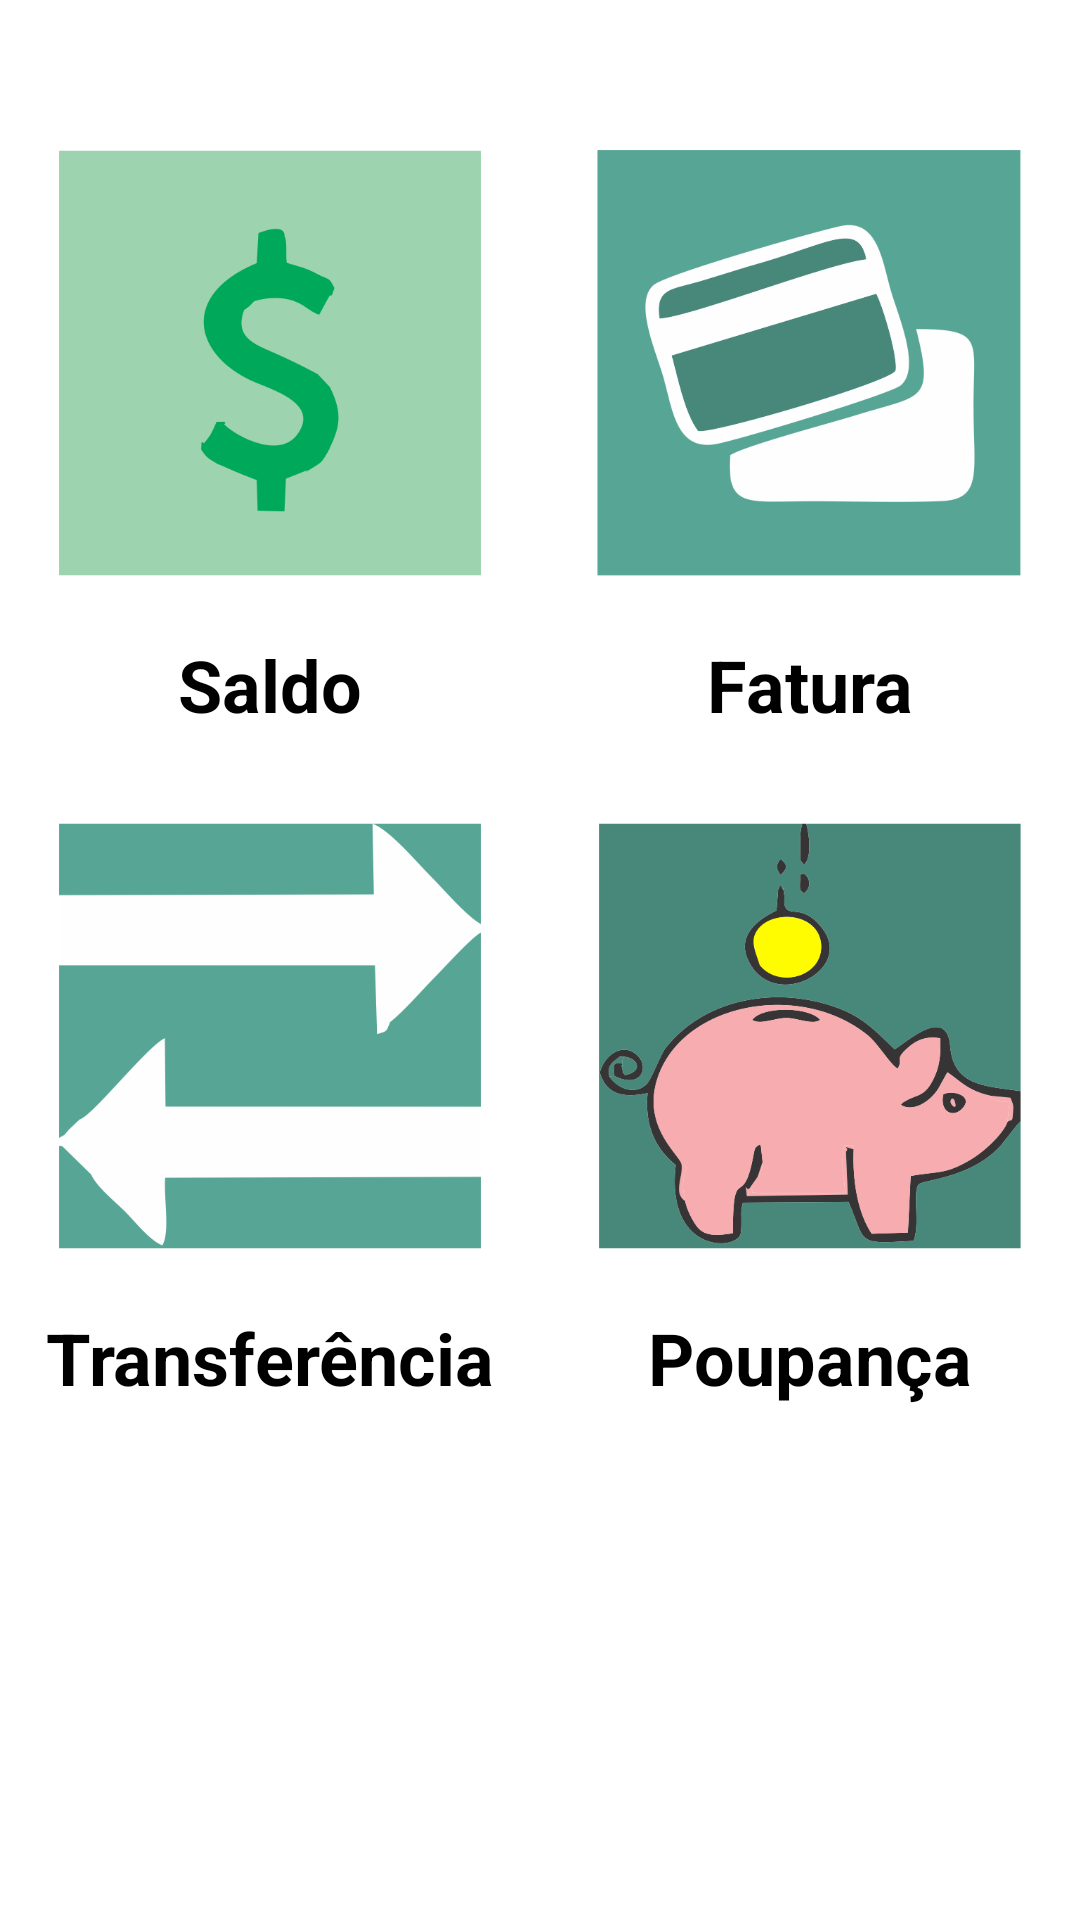

Write the Android layout XML for this screen, with the resource values it uses.
<!-- AndroidManifest.xml: application theme Theme.BankPobre -->
<!-- res/layout/activity_main.xml -->
<?xml version="1.0" encoding="utf-8"?>
<androidx.constraintlayout.widget.ConstraintLayout xmlns:android="http://schemas.android.com/apk/res/android"
    xmlns:app="http://schemas.android.com/apk/res-auto"
    xmlns:tools="http://schemas.android.com/tools"
    android:id="@+id/linearLayout"
    android:layout_width="match_parent"
    android:layout_height="match_parent"
    tools:context=".MainActivity">

    <androidx.constraintlayout.widget.Guideline
        android:id="@+id/guideline2"
        android:layout_width="wrap_content"
        android:layout_height="wrap_content"
        android:orientation="vertical"
        app:layout_constraintGuide_percent="0.5" />

    <ImageView
        android:id="@+id/saldoemconta"
        android:layout_width="178dp"
        android:layout_height="142dp"
        android:layout_marginTop="50dp"
        app:layout_constraintEnd_toStartOf="@+id/guideline2"
        app:layout_constraintStart_toStartOf="parent"
        app:layout_constraintTop_toTopOf="parent"
        app:srcCompat="@drawable/saldo" />

    <ImageView
        android:id="@+id/fatcard"
        android:layout_width="178dp"
        android:layout_height="142dp"
        android:layout_marginTop="50dp"
        app:layout_constraintEnd_toEndOf="parent"
        app:layout_constraintStart_toEndOf="@+id/saldoemconta"
        app:layout_constraintTop_toTopOf="parent"
        app:srcCompat="@drawable/fatura" />

    <TextView
        android:id="@+id/saldotext"
        android:layout_width="wrap_content"
        android:layout_height="wrap_content"
        android:layout_marginTop="20dp"
        android:text="Saldo"
        android:textAllCaps="false"
        android:textColor="#000000"
        android:textSize="24sp"
        android:textStyle="bold"
        app:layout_constraintEnd_toStartOf="@+id/guideline2"
        app:layout_constraintStart_toStartOf="parent"
        app:layout_constraintTop_toBottomOf="@+id/saldoemconta" />

    <TextView
        android:id="@+id/textView3"
        android:layout_width="wrap_content"
        android:layout_height="wrap_content"
        android:layout_marginTop="20dp"
        android:text="Fatura"
        android:textColor="#000000"
        android:textSize="24sp"
        android:textStyle="bold"
        app:layout_constraintEnd_toEndOf="parent"
        app:layout_constraintStart_toStartOf="@+id/guideline2"
        app:layout_constraintTop_toBottomOf="@+id/fatcard" />

    <ImageView
        android:id="@+id/transferencia"
        android:layout_width="178dp"
        android:layout_height="142dp"
        android:layout_marginTop="30dp"
        app:layout_constraintEnd_toStartOf="@+id/guideline2"
        app:layout_constraintStart_toStartOf="parent"
        app:layout_constraintTop_toBottomOf="@+id/saldotext"
        app:srcCompat="@drawable/transferencia" />

    <ImageView
        android:id="@+id/Poupimg"
        android:layout_width="178dp"
        android:layout_height="142dp"
        android:layout_marginTop="30dp"
        app:layout_constraintEnd_toEndOf="parent"
        app:layout_constraintStart_toStartOf="@+id/guideline2"
        app:layout_constraintTop_toBottomOf="@+id/textView3"
        app:srcCompat="@drawable/poupanca" />

    <TextView
        android:id="@+id/transtext"
        android:layout_width="wrap_content"
        android:layout_height="wrap_content"
        android:layout_marginTop="20dp"
        android:text="Transferência"
        android:textColor="#000000"
        android:textSize="24sp"
        android:textStyle="bold"
        app:layout_constraintEnd_toStartOf="@+id/guideline2"
        app:layout_constraintStart_toStartOf="parent"
        app:layout_constraintTop_toBottomOf="@+id/transferencia" />

    <TextView
        android:id="@+id/pouptext"
        android:layout_width="wrap_content"
        android:layout_height="wrap_content"
        android:layout_marginTop="20dp"
        android:text="Poupança"
        android:textColor="#000000"
        android:textSize="24sp"
        android:textStyle="bold"
        app:layout_constraintEnd_toEndOf="parent"
        app:layout_constraintStart_toStartOf="@+id/guideline2"
        app:layout_constraintTop_toBottomOf="@+id/Poupimg" />

</androidx.constraintlayout.widget.ConstraintLayout>
<!-- resources referenced by this layout -->
<resources>
  <!-- drawable fatura: png bitmap (drawable, 31688 bytes) -->
  <!-- drawable poupanca: png bitmap (drawable, 48560 bytes) -->
  <!-- drawable saldo: png bitmap (drawable, 17542 bytes) -->
  <!-- drawable transferencia: png bitmap (drawable, 21578 bytes) -->
  <style name="Theme.BankPobre" parent="Theme.MaterialComponents.DayNight.DarkActionBar">
          
          <item name="colorPrimary">@color/green</item>
          <item name="colorPrimaryVariant">@color/acquagreen</item>
          <item name="colorOnPrimary">@color/white</item>
          
          <item name="colorSecondary">@color/teal_200</item>
          <item name="colorSecondaryVariant">@color/teal_700</item>
          <item name="colorOnSecondary">@color/black</item>
          
          <item name="android:statusBarColor" tools:targetApi="l">?attr/colorPrimaryVariant</item>
          
      </style>
  <color name="green">#336666</color>
  <color name="acquagreen">#234E4E</color>
  <color name="white">#FFFFFFFF</color>
  <color name="teal_200">#FF03DAC5</color>
  <color name="teal_700">#FF018786</color>
  <color name="black">#FF000000</color>
</resources>
